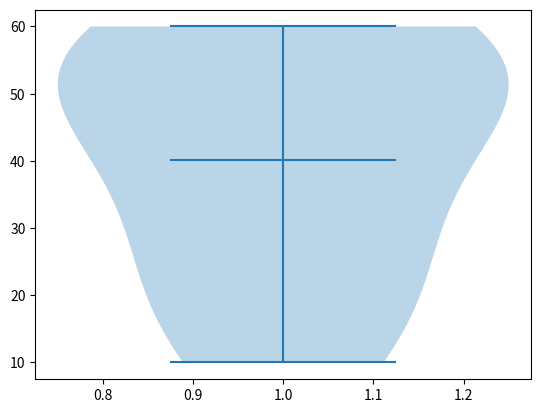

Source code (Python):
import matplotlib.pyplot as plt
a=[10,20,30,40,50,55,56,60]
plt.violinplot(a,showmeans=True)
plt.show()

